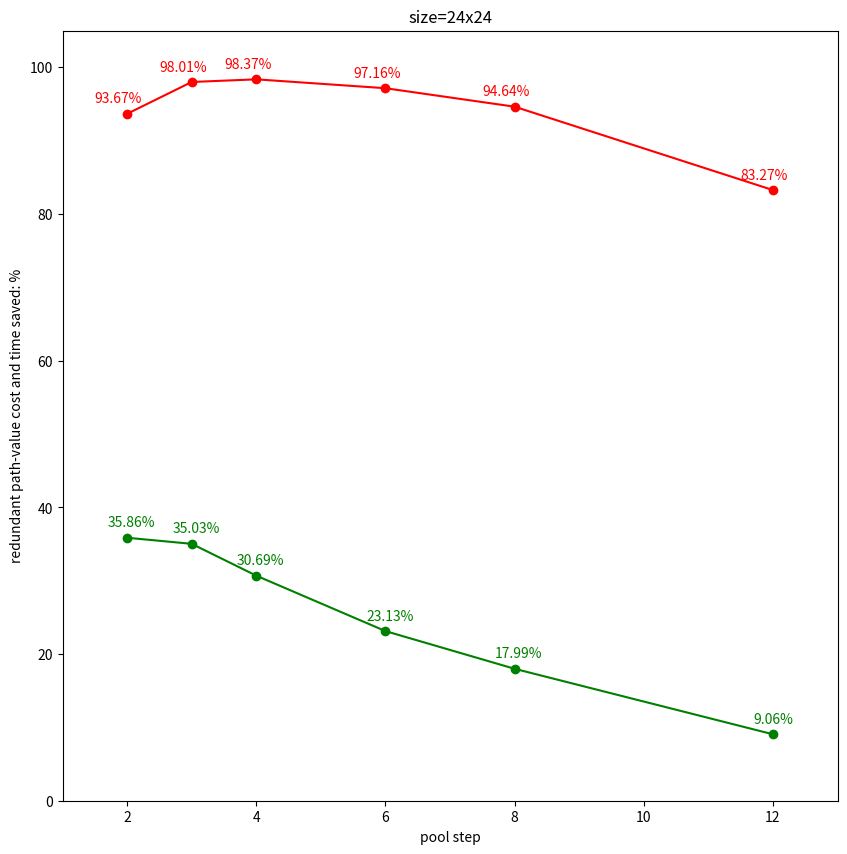

Write the Python code that produced this figure.
import matplotlib.pyplot as plt
from matplotlib.pyplot import MultipleLocator

plt.figure(figsize=(10,10))
plt.xlim(1,13)
plt.ylim(0,105)
plt.title("size=24x24")
plt.xlabel("pool step")
plt.ylabel("redundant path-value cost and time saved: %")
time_and_cost = [[2,93.67,35.86],[3,98.01,35.03],[4,98.37,30.69],[6,97.16,23.13],[8,94.64,17.99],[12,83.27,9.06]]
first = True
for p in time_and_cost:
    plt.plot(p[0],p[1],'o',color='r')
    plt.text(p[0]-0.5,p[1]+1.5,'%.2f'%p[1]+'%',color='r')

    plt.plot(p[0],p[2],'o',color='g')
    plt.text(p[0]-0.3,p[2]+1.5,'%.2f'%p[2]+'%',color='g')

for i in range(len(time_and_cost)-1):
    start = (time_and_cost[i][0],time_and_cost[i+1][0])
    end = (time_and_cost[i][1],time_and_cost[i+1][1])
    plt.plot(start,end,color='r')

    start = (time_and_cost[i][0],time_and_cost[i+1][0])
    end = (time_and_cost[i][2],time_and_cost[i+1][2])
    plt.plot(start,end,color='g')

plt.show()